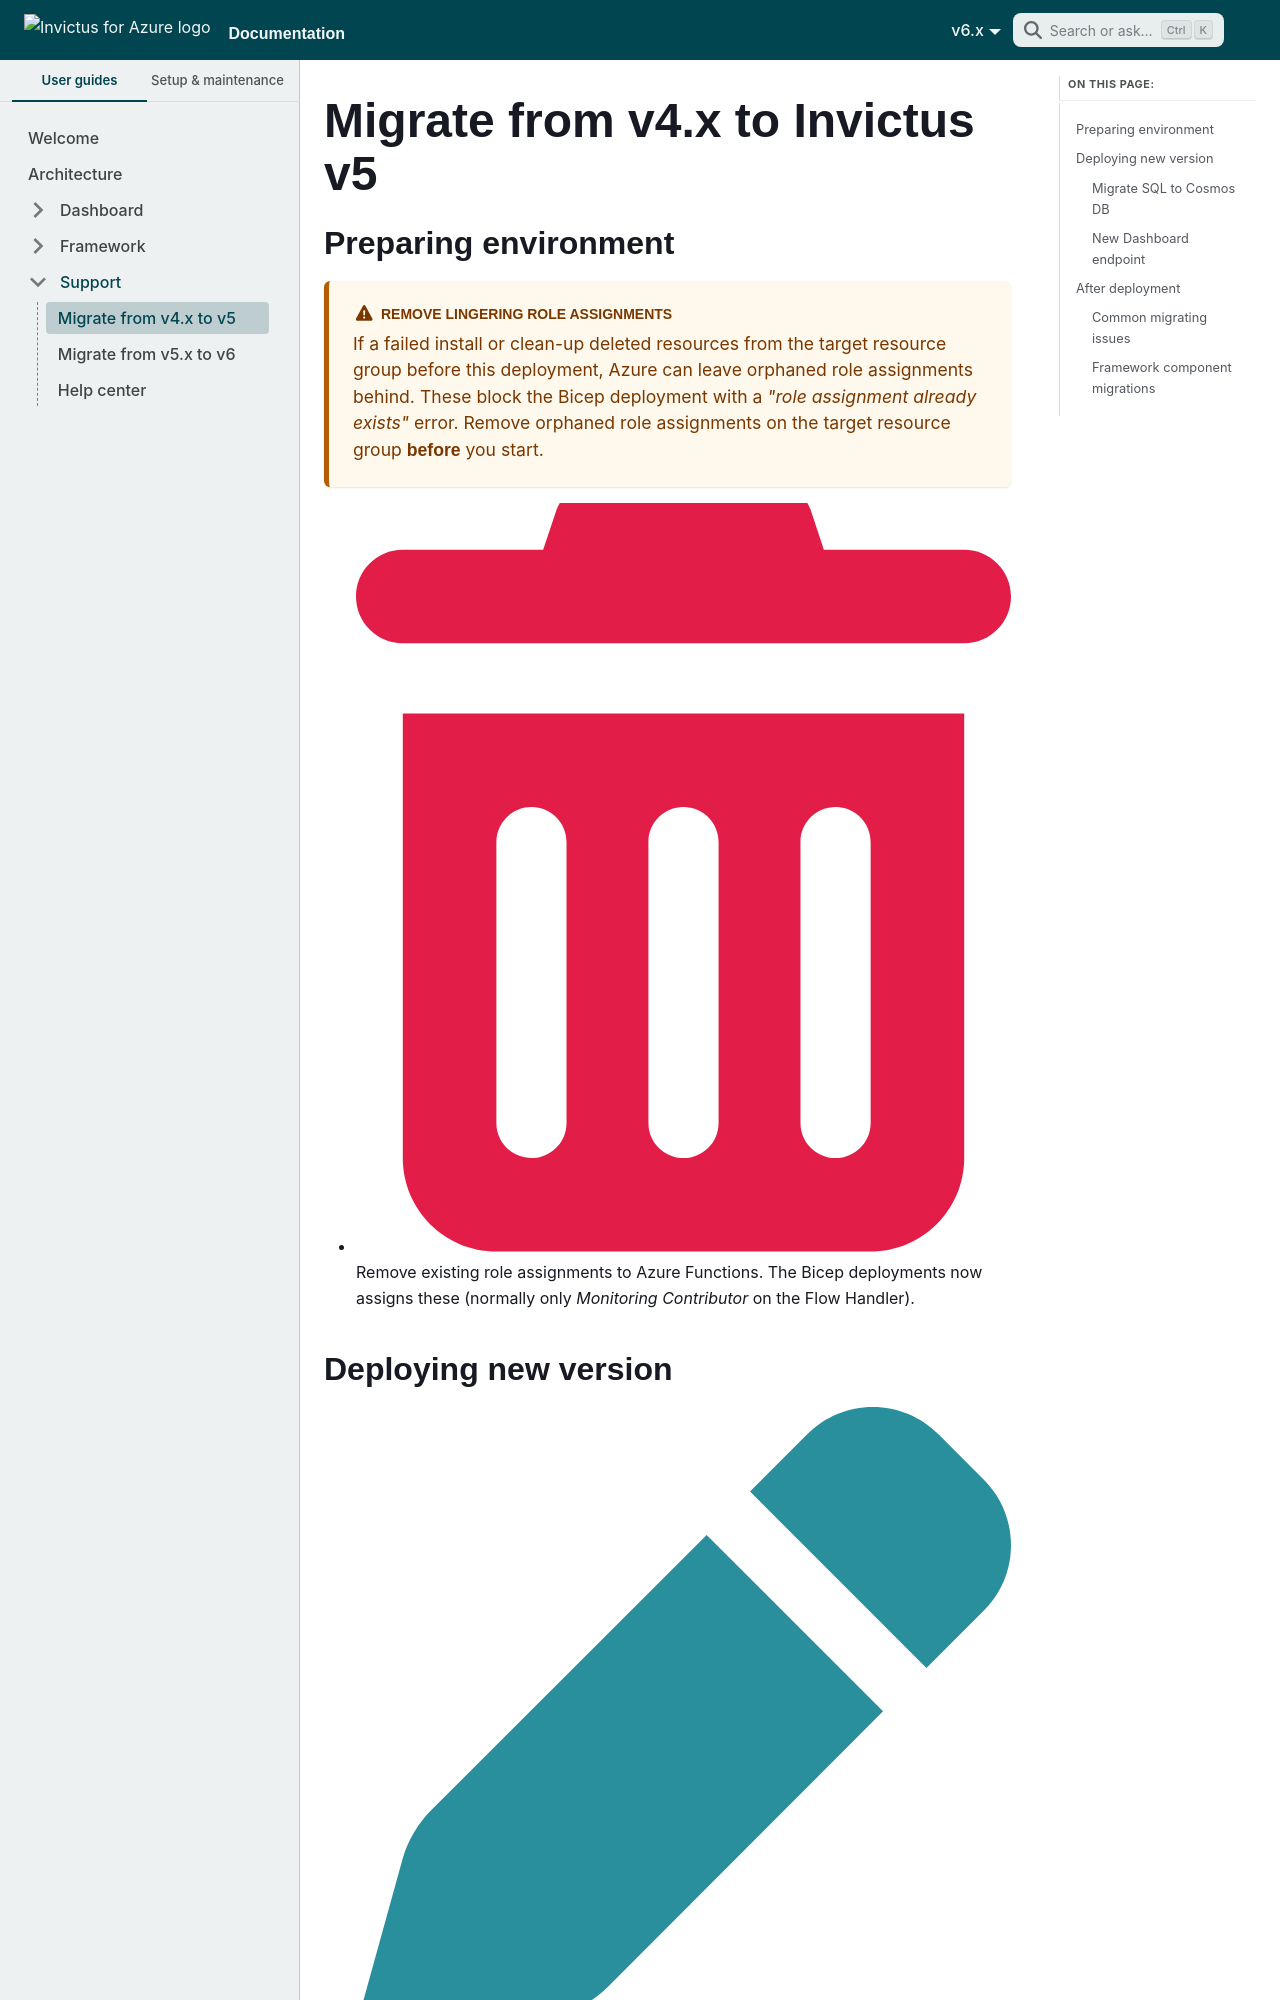

repository: invictus-integration/docs-ifa · page: support/migrate-v4-to-v5/index.html · generator: docusaurus

---
sidebar_label: Migrate from v4.x to v5
pagination_prev: null
pagination_next: null
---

# Migrate from v4.x to Invictus v5

## Preparing environment
* ➖ Remove existing role assignments to Azure Functions. The Bicep deployments now assigns these (normally only *Monitoring Contributor* on the Flow Handler).

## Deploying new version
* ➡ Update to `-StorageContainerName dashboard-v2` in the `Invictus-GetSources.ps1` script.
* ➡ Use `azurePowerShellVersion: LatestVersion` and `pwsh: false` when running the `Deploy.ps1` script.
* ➡ Update `-devOpsObjectId` parameter to **Enterprise Application** Object ID of the DevOps service connection when running the `Deploy.ps1` script.
* ❌ Remove possible Azure Key Vault task retrieving access policies, now done automatically by passing `-keyVaultName <name>` to `Deploy.ps1` script.

{/* vale Microsoft.HeadingAcronyms = NO */}
{/* vale Google.Headings = NO */}
